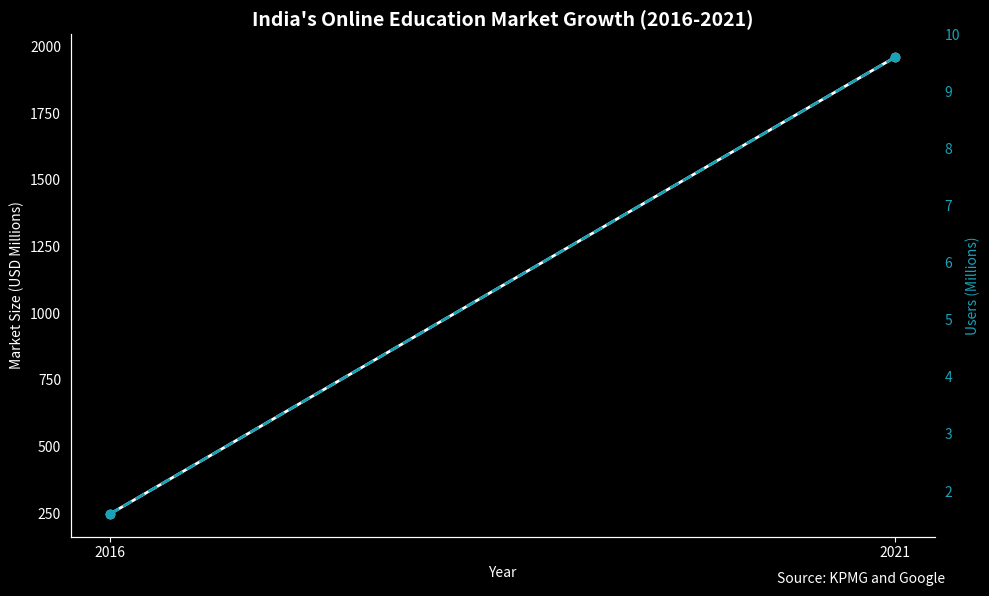
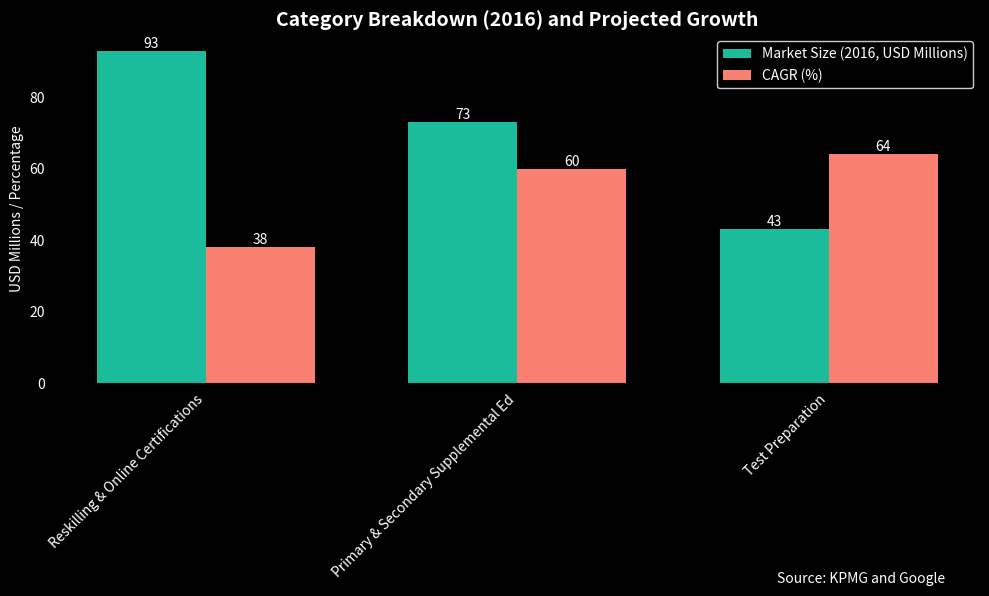

Source code (Python) for these figures, in order:
import matplotlib.pyplot as plt
import numpy as np

# Data from the image
years = [2016, 2021]
market_size = [247, 1960]  # Rounded to nearest 10 for cleaner visuals
users = [1.6, 9.6]

categories = ['Reskilling & Online Certifications', 'Primary & Secondary Supplemental Ed', 'Test Preparation']
market_size_2016 = [93, 73, 43]  # USD Millions
cagr = [38, 60, 64]  # Compound Annual Growth Rate (%)

# --- Visualization 1: Market Size & Users Over Time ---
fig, ax1 = plt.subplots(figsize=(10, 6))
fig.patch.set_facecolor('black')  # Figure background color to black
ax1.set_facecolor('black')

ax1.plot(years, market_size, marker='o', linestyle='-', linewidth=2, color='white')
ax1.set_xlabel('Year', color='white')
ax1.set_ylabel('Market Size (USD Millions)', color='white')
ax1.tick_params(axis='y', labelcolor='white')

ax2 = ax1.twinx()  # instantiate a second axes that shares the same x-axis
ax2.plot(years, users, marker='o', linestyle='--', linewidth=2, color='#17A2B8')  # teal
ax2.set_ylabel('Users (Millions)', color='#17A2B8')  # we already handled the x-label with ax1
ax2.tick_params(axis='y', labelcolor='#17A2B8')

plt.title("India's Online Education Market Growth (2016-2021)", color='white', fontweight='bold', fontsize=14)
plt.xticks(years, color='white')
ax1.spines['top'].set_visible(False)
ax1.spines['right'].set_visible(False)
ax2.spines['top'].set_visible(False)
ax2.spines['right'].set_visible(False)
ax1.spines['bottom'].set_color('white')
ax1.spines['left'].set_color('white')
ax1.tick_params(axis='x', colors='white')
ax2.spines['bottom'].set_color('white')
ax2.spines['left'].set_color('white')

plt.figtext(0.95, 0.02, "Source: KPMG and Google", ha='right', color='white')  # Add source
plt.tight_layout()
plt.show()

# --- Visualization 2: Category Market Size (2016) and CAGR ---


# Data for market size and CAGR
categories = ['Reskilling & Online Certifications', 'Primary & Secondary Supplemental Ed', 'Test Preparation']
market_size_2016 = [93, 73, 43]  # USD Millions
cagr = [38, 60, 64]  # Compound Annual Growth Rate (%)

# Create the figure and axis
fig = plt.figure(figsize=(10, 6))
ax = fig.add_subplot(111)
fig.patch.set_facecolor('black')  # Figure background color to black
ax.set_facecolor('black')

# Bar width and positions
bar_width = 0.35
x_pos = np.arange(len(categories))

# Plot bars
bars1 = ax.bar(x_pos, market_size_2016, bar_width, label='Market Size (2016, USD Millions)', color='#1ABC9C')
bars2 = ax.bar(x_pos + bar_width, cagr, bar_width, label='CAGR (%)', color='#FA8072')

# Chart customization
ax.set_ylabel('USD Millions / Percentage', color='white')
ax.set_title('Category Breakdown (2016) and Projected Growth', color='white', fontweight='bold', fontsize=14)
ax.set_xticks(x_pos + bar_width / 2)
ax.set_xticklabels(categories, rotation=45, ha='right', color='white')
ax.tick_params(axis='y', labelcolor='white')
ax.legend(facecolor='black', edgecolor='white', labelcolor='white')

# Annotations (Data values on bars)
for bar, value in zip(bars1, market_size_2016):
    plt.text(bar.get_x() + bar.get_width() / 2, bar.get_height(), str(value), ha='center', va='bottom', color='white', fontsize=10)
for bar, value in zip(bars2, cagr):
    plt.text(bar.get_x() + bar.get_width() / 2, bar.get_height(), str(value), ha='center', va='bottom', color='white', fontsize=10)

# Source text
plt.figtext(0.95, 0.02, "Source: KPMG and Google", ha='right', color='white')
plt.tight_layout()
plt.show()
